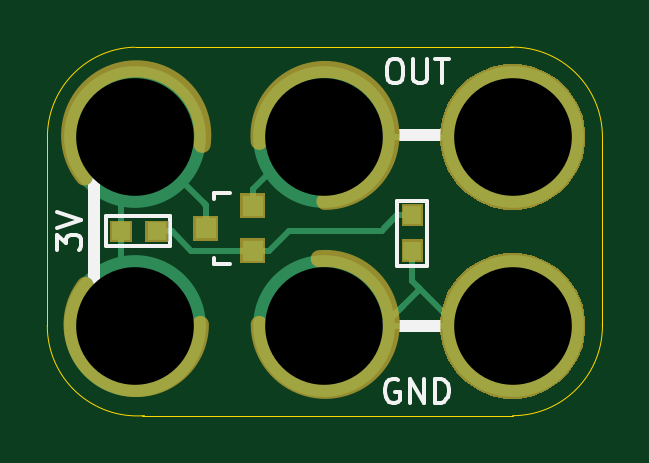
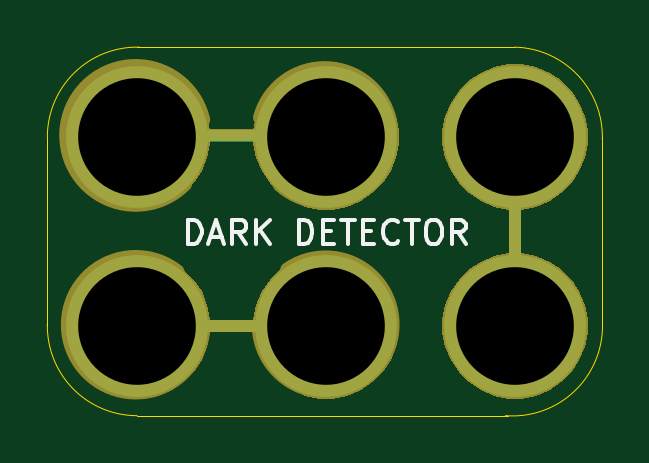
Circuit board: 9 layer files. Board 23.5 x 15.6 mm.
- bottom_copper: 2x3-Dark-Detector-B.Cu.gbl (1270 bytes)
- bottom_mask: 2x3-Dark-Detector-B.Mask.gbs (7239 bytes)
- bottom_silk: 2x3-Dark-Detector-B.SilkS.gbo (4020 bytes)
- outline: 2x3-Dark-Detector-Edge.Cuts.gko (998 bytes)
- top_copper: 2x3-Dark-Detector-F.Cu.gtl (3079 bytes)
- top_mask: 2x3-Dark-Detector-F.Mask.gts (4113 bytes)
- paste: 2x3-Dark-Detector-F.Paste.gtp (777 bytes)
- top_silk: 2x3-Dark-Detector-F.SilkS.gto (4032 bytes)
- drill: 2x3-Dark-Detector.xln (276 bytes)

=== bottom_copper: 2x3-Dark-Detector-B.Cu.gbl ===
%TF.GenerationSoftware,KiCad,Pcbnew,5.0.0-fee4fd1~66~ubuntu16.04.1*%
%TF.CreationDate,2018-09-24T22:16:13-07:00*%
%TF.ProjectId,2x3-Dark-Detector,3278332D4461726B2D4465746563746F,1.0*%
%TF.SameCoordinates,Original*%
%TF.FileFunction,Copper,L2,Bot,Signal*%
%TF.FilePolarity,Positive*%
%FSLAX46Y46*%
G04 Gerber Fmt 4.6, Leading zero omitted, Abs format (unit mm)*
G04 Created by KiCad (PCBNEW 5.0.0-fee4fd1~66~ubuntu16.04.1) date Mon Sep 24 22:16:13 2018*
%MOMM*%
%LPD*%
G01*
G04 APERTURE LIST*
%ADD10C,6.000000*%
%ADD11C,0.500000*%
%ADD12C,0.254000*%
%ADD13C,0.350000*%
G04 APERTURE END LIST*
D10*
X87566500Y-36639500D03*
X87566500Y-28639500D03*
X103566500Y-28639500D03*
X95566500Y-36639500D03*
X103566500Y-36639500D03*
X95566500Y-28639500D03*
D11*
X102171500Y-28585321D02*
X96671500Y-28585321D01*
D12*
X103640321Y-28585321D02*
X101140321Y-28585321D01*
D11*
X102298500Y-36649821D02*
X96798500Y-36649821D01*
D12*
X99882961Y-36585321D02*
X103640321Y-36585321D01*
D11*
X87576821Y-29718000D02*
X87576821Y-35218000D01*
D12*
X87566500Y-32882140D02*
X87566500Y-36639500D01*
X87566500Y-28639500D02*
X87566500Y-32882140D01*
D13*
X87566500Y-36639500D03*
X87566500Y-28639500D03*
X103566500Y-28639500D03*
X95566500Y-36639500D03*
X103566500Y-36639500D03*
X95566500Y-28639500D03*
M02*

=== bottom_mask: 2x3-Dark-Detector-B.Mask.gbs (7239 bytes, source omitted) ===
=== bottom_silk: 2x3-Dark-Detector-B.SilkS.gbo ===
%TF.GenerationSoftware,KiCad,Pcbnew,5.0.0-fee4fd1~66~ubuntu16.04.1*%
%TF.CreationDate,2018-09-24T22:16:13-07:00*%
%TF.ProjectId,2x3-Dark-Detector,3278332D4461726B2D4465746563746F,1.0*%
%TF.SameCoordinates,Original*%
%TF.FileFunction,Legend,Bot*%
%TF.FilePolarity,Positive*%
%FSLAX46Y46*%
G04 Gerber Fmt 4.6, Leading zero omitted, Abs format (unit mm)*
G04 Created by KiCad (PCBNEW 5.0.0-fee4fd1~66~ubuntu16.04.1) date Mon Sep 24 22:16:13 2018*
%MOMM*%
%LPD*%
G01*
G04 APERTURE LIST*
%ADD10C,0.152400*%
%ADD11C,0.500000*%
%ADD12C,0.700000*%
%ADD13C,6.152400*%
G04 APERTURE END LIST*
D10*
X101421595Y-33162119D02*
X101421595Y-32146119D01*
X101179690Y-32146119D01*
X101034547Y-32194500D01*
X100937785Y-32291261D01*
X100889404Y-32388023D01*
X100841023Y-32581547D01*
X100841023Y-32726690D01*
X100889404Y-32920214D01*
X100937785Y-33016976D01*
X101034547Y-33113738D01*
X101179690Y-33162119D01*
X101421595Y-33162119D01*
X100453976Y-32871833D02*
X99970166Y-32871833D01*
X100550738Y-33162119D02*
X100212071Y-32146119D01*
X99873404Y-33162119D01*
X98954166Y-33162119D02*
X99292833Y-32678309D01*
X99534738Y-33162119D02*
X99534738Y-32146119D01*
X99147690Y-32146119D01*
X99050928Y-32194500D01*
X99002547Y-32242880D01*
X98954166Y-32339642D01*
X98954166Y-32484785D01*
X99002547Y-32581547D01*
X99050928Y-32629928D01*
X99147690Y-32678309D01*
X99534738Y-32678309D01*
X98518738Y-33162119D02*
X98518738Y-32146119D01*
X97938166Y-33162119D02*
X98373595Y-32581547D01*
X97938166Y-32146119D02*
X98518738Y-32726690D01*
X96728642Y-33162119D02*
X96728642Y-32146119D01*
X96486738Y-32146119D01*
X96341595Y-32194500D01*
X96244833Y-32291261D01*
X96196452Y-32388023D01*
X96148071Y-32581547D01*
X96148071Y-32726690D01*
X96196452Y-32920214D01*
X96244833Y-33016976D01*
X96341595Y-33113738D01*
X96486738Y-33162119D01*
X96728642Y-33162119D01*
X95712642Y-32629928D02*
X95373976Y-32629928D01*
X95228833Y-33162119D02*
X95712642Y-33162119D01*
X95712642Y-32146119D01*
X95228833Y-32146119D01*
X94938547Y-32146119D02*
X94357976Y-32146119D01*
X94648261Y-33162119D02*
X94648261Y-32146119D01*
X94019309Y-32629928D02*
X93680642Y-32629928D01*
X93535500Y-33162119D02*
X94019309Y-33162119D01*
X94019309Y-32146119D01*
X93535500Y-32146119D01*
X92519500Y-33065357D02*
X92567880Y-33113738D01*
X92713023Y-33162119D01*
X92809785Y-33162119D01*
X92954928Y-33113738D01*
X93051690Y-33016976D01*
X93100071Y-32920214D01*
X93148452Y-32726690D01*
X93148452Y-32581547D01*
X93100071Y-32388023D01*
X93051690Y-32291261D01*
X92954928Y-32194500D01*
X92809785Y-32146119D01*
X92713023Y-32146119D01*
X92567880Y-32194500D01*
X92519500Y-32242880D01*
X92229214Y-32146119D02*
X91648642Y-32146119D01*
X91938928Y-33162119D02*
X91938928Y-32146119D01*
X91116452Y-32146119D02*
X90922928Y-32146119D01*
X90826166Y-32194500D01*
X90729404Y-32291261D01*
X90681023Y-32484785D01*
X90681023Y-32823452D01*
X90729404Y-33016976D01*
X90826166Y-33113738D01*
X90922928Y-33162119D01*
X91116452Y-33162119D01*
X91213214Y-33113738D01*
X91309976Y-33016976D01*
X91358357Y-32823452D01*
X91358357Y-32484785D01*
X91309976Y-32291261D01*
X91213214Y-32194500D01*
X91116452Y-32146119D01*
X89665023Y-33162119D02*
X90003690Y-32678309D01*
X90245595Y-33162119D02*
X90245595Y-32146119D01*
X89858547Y-32146119D01*
X89761785Y-32194500D01*
X89713404Y-32242880D01*
X89665023Y-32339642D01*
X89665023Y-32484785D01*
X89713404Y-32581547D01*
X89761785Y-32629928D01*
X89858547Y-32678309D01*
X90245595Y-32678309D01*
%LPC*%
D11*
X87566500Y-36004500D02*
X87566500Y-29083000D01*
X96012000Y-36639500D02*
X102933500Y-36639500D01*
X95885000Y-28575000D02*
X102806500Y-28575000D01*
D12*
X98348479Y-36823150D02*
G75*
G02X97155000Y-34290000I-2760462J247150D01*
G01*
X97471200Y-30631051D02*
G75*
G02X98298000Y-27813000I-1840200J2070219D01*
G01*
X101916972Y-34371467D02*
G75*
G02X100838000Y-36830000I1715028J-2218701D01*
G01*
X100836464Y-27909399D02*
G75*
G02X101600000Y-30607000I2795536J-665601D01*
G01*
D13*
X87566500Y-36639500D03*
X87566500Y-28639500D03*
X103566500Y-28639500D03*
X95566500Y-36639500D03*
X103566500Y-36639500D03*
X95566500Y-28639500D03*
M02*

=== outline: 2x3-Dark-Detector-Edge.Cuts.gko ===
%TF.GenerationSoftware,KiCad,Pcbnew,5.0.0-fee4fd1~66~ubuntu16.04.1*%
%TF.CreationDate,2018-09-24T22:16:13-07:00*%
%TF.ProjectId,2x3-Dark-Detector,3278332D4461726B2D4465746563746F,1.0*%
%TF.SameCoordinates,Original*%
%TF.FileFunction,Profile,NP*%
%FSLAX46Y46*%
G04 Gerber Fmt 4.6, Leading zero omitted, Abs format (unit mm)*
G04 Created by KiCad (PCBNEW 5.0.0-fee4fd1~66~ubuntu16.04.1) date Mon Sep 24 22:16:13 2018*
%MOMM*%
%LPD*%
G01*
G04 APERTURE LIST*
%ADD10C,0.040640*%
G04 APERTURE END LIST*
D10*
X83868100Y-28639500D02*
X83868100Y-36639500D01*
X103566500Y-40439500D02*
X87866500Y-40439500D01*
X103566500Y-24839500D02*
X87566500Y-24839500D01*
X107366500Y-28639500D02*
X107366500Y-36639500D01*
X107367816Y-28639500D02*
G75*
G03X103466500Y-24839500I-3801316J0D01*
G01*
X103566500Y-40440816D02*
G75*
G03X107366500Y-36539500I0J3801316D01*
G01*
X83866500Y-36639500D02*
G75*
G03X87978324Y-40439500I3811824J0D01*
G01*
X87566500Y-24839500D02*
G75*
G03X83873132Y-28739320I106632J-3799820D01*
G01*
M02*

=== top_copper: 2x3-Dark-Detector-F.Cu.gtl ===
%TF.GenerationSoftware,KiCad,Pcbnew,5.0.0-fee4fd1~66~ubuntu16.04.1*%
%TF.CreationDate,2018-09-24T22:16:13-07:00*%
%TF.ProjectId,2x3-Dark-Detector,3278332D4461726B2D4465746563746F,1.0*%
%TF.SameCoordinates,Original*%
%TF.FileFunction,Copper,L1,Top,Signal*%
%TF.FilePolarity,Positive*%
%FSLAX46Y46*%
G04 Gerber Fmt 4.6, Leading zero omitted, Abs format (unit mm)*
G04 Created by KiCad (PCBNEW 5.0.0-fee4fd1~66~ubuntu16.04.1) date Mon Sep 24 22:16:13 2018*
%MOMM*%
%LPD*%
G01*
G04 APERTURE LIST*
%ADD10C,6.000000*%
%ADD11R,0.750000X0.800000*%
%ADD12R,0.900000X0.900000*%
%ADD13R,0.800000X0.750000*%
%ADD14C,0.254000*%
%ADD15C,0.350000*%
G04 APERTURE END LIST*
D10*
X87566500Y-36639500D03*
X87566500Y-28639500D03*
X103566500Y-28639500D03*
X95566500Y-36639500D03*
X103566500Y-36639500D03*
X95566500Y-28639500D03*
D11*
X99314000Y-31952500D03*
X99314000Y-33452500D03*
D12*
X92567760Y-33450000D03*
X92567760Y-31550000D03*
X90568780Y-32500000D03*
D13*
X86995000Y-32639000D03*
X88495000Y-32639000D03*
D14*
X97140321Y-30085321D02*
X95640321Y-28585321D01*
X95640321Y-29327679D02*
X95640321Y-28585321D01*
X95566500Y-30925500D02*
X95566500Y-28639500D01*
X94774260Y-28639500D02*
X95566500Y-28639500D01*
X92567760Y-30846000D02*
X94774260Y-28639500D01*
X92567760Y-31550000D02*
X92567760Y-30846000D01*
X99809140Y-28639500D02*
X103566500Y-28639500D01*
X95566500Y-28639500D02*
X99809140Y-28639500D01*
X94897561Y-36585321D02*
X95640321Y-36585321D01*
X95640321Y-36585321D02*
X98140321Y-36585321D01*
X102140321Y-35085321D02*
X103640321Y-36585321D01*
X99314000Y-33452500D02*
X99314000Y-34759000D01*
X98086142Y-36639500D02*
X98911642Y-35814000D01*
X95566500Y-36639500D02*
X98086142Y-36639500D01*
X98911642Y-35814000D02*
X99640321Y-35085321D01*
X98140321Y-36585321D02*
X98911642Y-35814000D01*
X101194500Y-36639500D02*
X99543500Y-34988500D01*
X99543500Y-34988500D02*
X99640321Y-35085321D01*
X103566500Y-36639500D02*
X101194500Y-36639500D01*
X99314000Y-34759000D02*
X99543500Y-34988500D01*
X99809140Y-36639500D02*
X103566500Y-36639500D01*
X95566500Y-36639500D02*
X99809140Y-36639500D01*
X86995000Y-29230642D02*
X87640321Y-28585321D01*
X86995000Y-32639000D02*
X86995000Y-29230642D01*
X86995000Y-35940000D02*
X87640321Y-36585321D01*
X86995000Y-32639000D02*
X86995000Y-35940000D01*
X90568780Y-32500000D02*
X90568780Y-31513780D01*
X90568780Y-31513780D02*
X90487500Y-31432500D01*
X90487500Y-31432500D02*
X87640321Y-28585321D01*
X90556780Y-31501780D02*
X90487500Y-31432500D01*
X98125500Y-32512000D02*
X98685000Y-31952500D01*
X91863760Y-33450000D02*
X92567760Y-33450000D01*
X89960000Y-33450000D02*
X91863760Y-33450000D01*
X89149000Y-32639000D02*
X89960000Y-33450000D01*
X88495000Y-32639000D02*
X89149000Y-32639000D01*
X98031000Y-32606500D02*
X98685000Y-31952500D01*
X94115260Y-32606500D02*
X98031000Y-32606500D01*
X98685000Y-31952500D02*
X99314000Y-31952500D01*
X93271760Y-33450000D02*
X94115260Y-32606500D01*
X92567760Y-33450000D02*
X93271760Y-33450000D01*
D15*
X87566500Y-36639500D03*
X87566500Y-28639500D03*
X103566500Y-28639500D03*
X95566500Y-36639500D03*
X103566500Y-36639500D03*
X95566500Y-28639500D03*
M02*

=== top_mask: 2x3-Dark-Detector-F.Mask.gts ===
%TF.GenerationSoftware,KiCad,Pcbnew,5.0.0-fee4fd1~66~ubuntu16.04.1*%
%TF.CreationDate,2018-09-24T22:16:13-07:00*%
%TF.ProjectId,2x3-Dark-Detector,3278332D4461726B2D4465746563746F,1.0*%
%TF.SameCoordinates,Original*%
%TF.FileFunction,Soldermask,Top*%
%TF.FilePolarity,Negative*%
%FSLAX46Y46*%
G04 Gerber Fmt 4.6, Leading zero omitted, Abs format (unit mm)*
G04 Created by KiCad (PCBNEW 5.0.0-fee4fd1~66~ubuntu16.04.1) date Mon Sep 24 22:16:13 2018*
%MOMM*%
%LPD*%
G01*
G04 APERTURE LIST*
%ADD10C,0.700000*%
%ADD11C,0.350000*%
G04 APERTURE END LIST*
D10*
X90347919Y-36576000D02*
G75*
G02X85471000Y-34925000I-2717919J0D01*
G01*
X85428061Y-30336551D02*
G75*
G02X90424000Y-28956000I2201939J1761551D01*
G01*
X92837000Y-28829000D02*
G75*
G02X95619501Y-31369773I2782501J253227D01*
G01*
X95377773Y-33793499D02*
G75*
G02X92837000Y-36576000I253227J-2782501D01*
G01*
D11*
G36*
X104463796Y-33681517D02*
X105023625Y-33913406D01*
X105023627Y-33913407D01*
X105117603Y-33976200D01*
X105527464Y-34250061D01*
X105955939Y-34678536D01*
X106292594Y-35182375D01*
X106524483Y-35742204D01*
X106642700Y-36336521D01*
X106642700Y-36942479D01*
X106524483Y-37536796D01*
X106292594Y-38096625D01*
X106292593Y-38096627D01*
X105955940Y-38600463D01*
X105527463Y-39028940D01*
X105023627Y-39365593D01*
X105023626Y-39365594D01*
X105023625Y-39365594D01*
X104463796Y-39597483D01*
X103869479Y-39715700D01*
X103263521Y-39715700D01*
X102669204Y-39597483D01*
X102109375Y-39365594D01*
X102109374Y-39365594D01*
X102109373Y-39365593D01*
X101605537Y-39028940D01*
X101177060Y-38600463D01*
X100840407Y-38096627D01*
X100840406Y-38096625D01*
X100608517Y-37536796D01*
X100490300Y-36942479D01*
X100490300Y-36336521D01*
X100608517Y-35742204D01*
X100840406Y-35182375D01*
X101177061Y-34678536D01*
X101605536Y-34250061D01*
X102015397Y-33976200D01*
X102109373Y-33913407D01*
X102109375Y-33913406D01*
X102669204Y-33681517D01*
X103263521Y-33563300D01*
X103869479Y-33563300D01*
X104463796Y-33681517D01*
X104463796Y-33681517D01*
G37*
G36*
X93093960Y-33976200D02*
X92041560Y-33976200D01*
X92041560Y-32923800D01*
X93093960Y-32923800D01*
X93093960Y-33976200D01*
X93093960Y-33976200D01*
G37*
G36*
X99765200Y-33928700D02*
X98862800Y-33928700D01*
X98862800Y-32976300D01*
X99765200Y-32976300D01*
X99765200Y-33928700D01*
X99765200Y-33928700D01*
G37*
G36*
X88971200Y-33090200D02*
X88018800Y-33090200D01*
X88018800Y-32187800D01*
X88971200Y-32187800D01*
X88971200Y-33090200D01*
X88971200Y-33090200D01*
G37*
G36*
X87471200Y-33090200D02*
X86518800Y-33090200D01*
X86518800Y-32187800D01*
X87471200Y-32187800D01*
X87471200Y-33090200D01*
X87471200Y-33090200D01*
G37*
G36*
X91094980Y-33026200D02*
X90042580Y-33026200D01*
X90042580Y-31973800D01*
X91094980Y-31973800D01*
X91094980Y-33026200D01*
X91094980Y-33026200D01*
G37*
G36*
X99765200Y-32428700D02*
X98862800Y-32428700D01*
X98862800Y-31476300D01*
X99765200Y-31476300D01*
X99765200Y-32428700D01*
X99765200Y-32428700D01*
G37*
G36*
X93093960Y-32076200D02*
X92041560Y-32076200D01*
X92041560Y-31023800D01*
X93093960Y-31023800D01*
X93093960Y-32076200D01*
X93093960Y-32076200D01*
G37*
G36*
X104463796Y-25681517D02*
X105023625Y-25913406D01*
X105023627Y-25913407D01*
X105527463Y-26250060D01*
X105955939Y-26678536D01*
X106292594Y-27182375D01*
X106524483Y-27742204D01*
X106642700Y-28336521D01*
X106642700Y-28942479D01*
X106524483Y-29536796D01*
X106292594Y-30096625D01*
X106292593Y-30096627D01*
X105955940Y-30600463D01*
X105527463Y-31028940D01*
X105023627Y-31365593D01*
X105023626Y-31365594D01*
X105023625Y-31365594D01*
X104463796Y-31597483D01*
X103869479Y-31715700D01*
X103263521Y-31715700D01*
X102669204Y-31597483D01*
X102109375Y-31365594D01*
X102109374Y-31365594D01*
X102109373Y-31365593D01*
X101605537Y-31028940D01*
X101177060Y-30600463D01*
X100840407Y-30096627D01*
X100840406Y-30096625D01*
X100608517Y-29536796D01*
X100490300Y-28942479D01*
X100490300Y-28336521D01*
X100608517Y-27742204D01*
X100840406Y-27182375D01*
X101177061Y-26678536D01*
X101605537Y-26250060D01*
X102109373Y-25913407D01*
X102109375Y-25913406D01*
X102669204Y-25681517D01*
X103263521Y-25563300D01*
X103869479Y-25563300D01*
X104463796Y-25681517D01*
X104463796Y-25681517D01*
G37*
M02*

=== paste: 2x3-Dark-Detector-F.Paste.gtp ===
%TF.GenerationSoftware,KiCad,Pcbnew,5.0.0-fee4fd1~66~ubuntu16.04.1*%
%TF.CreationDate,2018-09-24T22:16:13-07:00*%
%TF.ProjectId,2x3-Dark-Detector,3278332D4461726B2D4465746563746F,1.0*%
%TF.SameCoordinates,Original*%
%TF.FileFunction,Paste,Top*%
%TF.FilePolarity,Positive*%
%FSLAX46Y46*%
G04 Gerber Fmt 4.6, Leading zero omitted, Abs format (unit mm)*
G04 Created by KiCad (PCBNEW 5.0.0-fee4fd1~66~ubuntu16.04.1) date Mon Sep 24 22:16:13 2018*
%MOMM*%
%LPD*%
G01*
G04 APERTURE LIST*
%ADD10R,0.597600X0.647600*%
%ADD11R,0.747600X0.747600*%
%ADD12R,0.647600X0.597600*%
G04 APERTURE END LIST*
D10*
X99314000Y-31952500D03*
X99314000Y-33452500D03*
D11*
X92567760Y-33450000D03*
X92567760Y-31550000D03*
X90568780Y-32500000D03*
D12*
X86995000Y-32639000D03*
X88495000Y-32639000D03*
M02*

=== top_silk: 2x3-Dark-Detector-F.SilkS.gto ===
%TF.GenerationSoftware,KiCad,Pcbnew,5.0.0-fee4fd1~66~ubuntu16.04.1*%
%TF.CreationDate,2018-09-24T22:16:13-07:00*%
%TF.ProjectId,2x3-Dark-Detector,3278332D4461726B2D4465746563746F,1.0*%
%TF.SameCoordinates,Original*%
%TF.FileFunction,Legend,Top*%
%TF.FilePolarity,Positive*%
%FSLAX46Y46*%
G04 Gerber Fmt 4.6, Leading zero omitted, Abs format (unit mm)*
G04 Created by KiCad (PCBNEW 5.0.0-fee4fd1~66~ubuntu16.04.1) date Mon Sep 24 22:16:13 2018*
%MOMM*%
%LPD*%
G01*
G04 APERTURE LIST*
%ADD10C,0.152400*%
%ADD11C,0.500000*%
%ADD12C,0.150000*%
%ADD13C,0.700000*%
%ADD14C,6.152400*%
%ADD15R,0.902400X0.952400*%
%ADD16R,1.052400X1.052400*%
%ADD17R,0.952400X0.902400*%
G04 APERTURE END LIST*
D10*
X98730404Y-38925500D02*
X98633642Y-38877119D01*
X98488500Y-38877119D01*
X98343357Y-38925500D01*
X98246595Y-39022261D01*
X98198214Y-39119023D01*
X98149833Y-39312547D01*
X98149833Y-39457690D01*
X98198214Y-39651214D01*
X98246595Y-39747976D01*
X98343357Y-39844738D01*
X98488500Y-39893119D01*
X98585261Y-39893119D01*
X98730404Y-39844738D01*
X98778785Y-39796357D01*
X98778785Y-39457690D01*
X98585261Y-39457690D01*
X99214214Y-39893119D02*
X99214214Y-38877119D01*
X99794785Y-39893119D01*
X99794785Y-38877119D01*
X100278595Y-39893119D02*
X100278595Y-38877119D01*
X100520500Y-38877119D01*
X100665642Y-38925500D01*
X100762404Y-39022261D01*
X100810785Y-39119023D01*
X100859166Y-39312547D01*
X100859166Y-39457690D01*
X100810785Y-39651214D01*
X100762404Y-39747976D01*
X100665642Y-39844738D01*
X100520500Y-39893119D01*
X100278595Y-39893119D01*
X98488500Y-25351619D02*
X98682023Y-25351619D01*
X98778785Y-25400000D01*
X98875547Y-25496761D01*
X98923928Y-25690285D01*
X98923928Y-26028952D01*
X98875547Y-26222476D01*
X98778785Y-26319238D01*
X98682023Y-26367619D01*
X98488500Y-26367619D01*
X98391738Y-26319238D01*
X98294976Y-26222476D01*
X98246595Y-26028952D01*
X98246595Y-25690285D01*
X98294976Y-25496761D01*
X98391738Y-25400000D01*
X98488500Y-25351619D01*
X99359357Y-25351619D02*
X99359357Y-26174095D01*
X99407738Y-26270857D01*
X99456119Y-26319238D01*
X99552880Y-26367619D01*
X99746404Y-26367619D01*
X99843166Y-26319238D01*
X99891547Y-26270857D01*
X99939928Y-26174095D01*
X99939928Y-25351619D01*
X100278595Y-25351619D02*
X100859166Y-25351619D01*
X100568880Y-26367619D02*
X100568880Y-25351619D01*
X84279619Y-33413095D02*
X84279619Y-32784142D01*
X84666666Y-33122809D01*
X84666666Y-32977666D01*
X84715047Y-32880904D01*
X84763428Y-32832523D01*
X84860190Y-32784142D01*
X85102095Y-32784142D01*
X85198857Y-32832523D01*
X85247238Y-32880904D01*
X85295619Y-32977666D01*
X85295619Y-33267952D01*
X85247238Y-33364714D01*
X85198857Y-33413095D01*
X84279619Y-32493857D02*
X85295619Y-32155190D01*
X84279619Y-31816523D01*
D11*
X96202500Y-36639500D02*
X103124000Y-36639500D01*
X95885000Y-28575000D02*
X102806500Y-28575000D01*
X85852000Y-29083000D02*
X85852000Y-36004500D01*
D12*
X99949000Y-31369000D02*
X99949000Y-34099500D01*
X98679000Y-34099500D02*
X98679000Y-31369000D01*
D10*
X98679000Y-31369000D02*
X99949000Y-31369000D01*
X98679000Y-34099500D02*
X99949000Y-34099500D01*
D12*
X90916760Y-31200840D02*
X90916760Y-31249100D01*
X91617800Y-33999820D02*
X90916760Y-33999820D01*
X90916760Y-33999820D02*
X90916760Y-33750900D01*
X90916760Y-31200840D02*
X90916760Y-31000180D01*
X90916760Y-31000180D02*
X91617800Y-31000180D01*
D10*
X86348000Y-32004000D02*
X86348000Y-33274000D01*
X89078500Y-32004000D02*
X89078500Y-33274000D01*
D12*
X86348000Y-32004000D02*
X89078500Y-32004000D01*
X89078500Y-33274000D02*
X86348000Y-33274000D01*
%LPC*%
D13*
X90347919Y-36576000D02*
G75*
G02X85471000Y-34925000I-2717919J0D01*
G01*
X85428061Y-30336551D02*
G75*
G02X90424000Y-28956000I2201939J1761551D01*
G01*
X92837000Y-28829000D02*
G75*
G02X95619501Y-31369773I2782501J253227D01*
G01*
X95377773Y-33793499D02*
G75*
G02X92837000Y-36576000I253227J-2782501D01*
G01*
D14*
X103566500Y-28639500D03*
X103566500Y-36639500D03*
D15*
X99314000Y-31952500D03*
X99314000Y-33452500D03*
D16*
X92567760Y-33450000D03*
X92567760Y-31550000D03*
X90568780Y-32500000D03*
D17*
X86995000Y-32639000D03*
X88495000Y-32639000D03*
M02*

=== drill: 2x3-Dark-Detector.xln ===
M48
;DRILL file {KiCad 5.0.0-fee4fd1~66~ubuntu16.04.1} date Mon Sep 24 22:16:13 2018
;FORMAT={-:-/ absolute / metric / decimal}
FMAT,2
METRIC,TZ
T1C4.980
%
G90
G05
M71
T1
X87.566Y-28.639
X87.566Y-36.639
X95.566Y-28.639
X95.566Y-36.639
X103.566Y-28.639
X103.566Y-36.639
T0
M30

